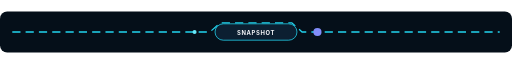
t = 0.00 s
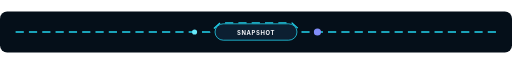
t = 0.50 s
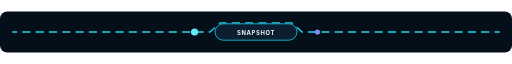
t = 1.50 s
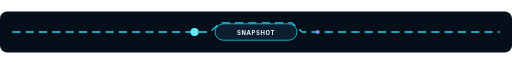
t = 2.00 s
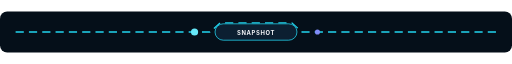
t = 2.50 s
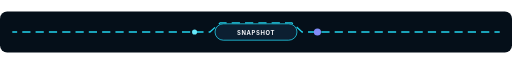
t = 3.50 s

The animated SVG that drew these frames (rendered in a browser with its animation timeline set to each time). Animation: 3 SMIL elements (animate=3); one cycle of 4.00 s, repeats indefinitely.

<svg xmlns="http://www.w3.org/2000/svg" viewBox="0 0 1000 80" width="1000" height="80" role="img" aria-labelledby="divider_chrono_snapshot_horizonTitle divider_chrono_snapshot_horizonDesc">
  <title id="divider_chrono_snapshot_horizonTitle">Chrono Snapshot Horizon</title>
  <desc id="divider_chrono_snapshot_horizonDesc">Animated README section divider for Chrono Snapshot Horizon with continuous signal motion.</desc>
  <g id="divider_chrono_snapshot_horizonBase" data-edit-id="base" data-edit-label="Divider background" data-edit-lock="true"><rect x="0" y="0" width="1000" height="80" rx="14" fill="#050f19"/></g>
  <g id="divider_chrono_snapshot_horizonTrack" data-edit-id="track" data-edit-label="Animated divider track"><path d="M24 40H410L430 22H570L590 40H976" fill="none" stroke="#22d3ee" stroke-width="2.5" stroke-dasharray="16 10"><animate id="divider_chrono_snapshot_horizonUniqueFlow" attributeName="stroke-dashoffset" values="52;0" dur="4s" repeatCount="indefinite"/></path><circle cx="380" cy="40" r="6" fill="#67e8f9"><animate attributeName="r" values="4;8;4" dur="4s" repeatCount="indefinite"/></circle><circle cx="620" cy="40" r="6" fill="#818cf8"><animate attributeName="r" values="8;4;8" dur="4s" repeatCount="indefinite"/></circle></g>
  <g id="divider_chrono_snapshot_horizonBadge" data-edit-id="badge" data-edit-label="Center divider badge"><rect x="420" y="24" width="160" height="32" rx="16" fill="#0c1f31" stroke="#22d3ee" stroke-width="1.5"/><text id="divider_chrono_snapshot_horizonTagText" data-edit-id="tag-text" data-edit-label="Divider label" x="500" y="45" text-anchor="middle" font-family="Inter,ui-sans-serif,system-ui,sans-serif" font-size="11.5" font-weight="750" letter-spacing="1.2" fill="#f8fafc">SNAPSHOT</text></g>
</svg>
